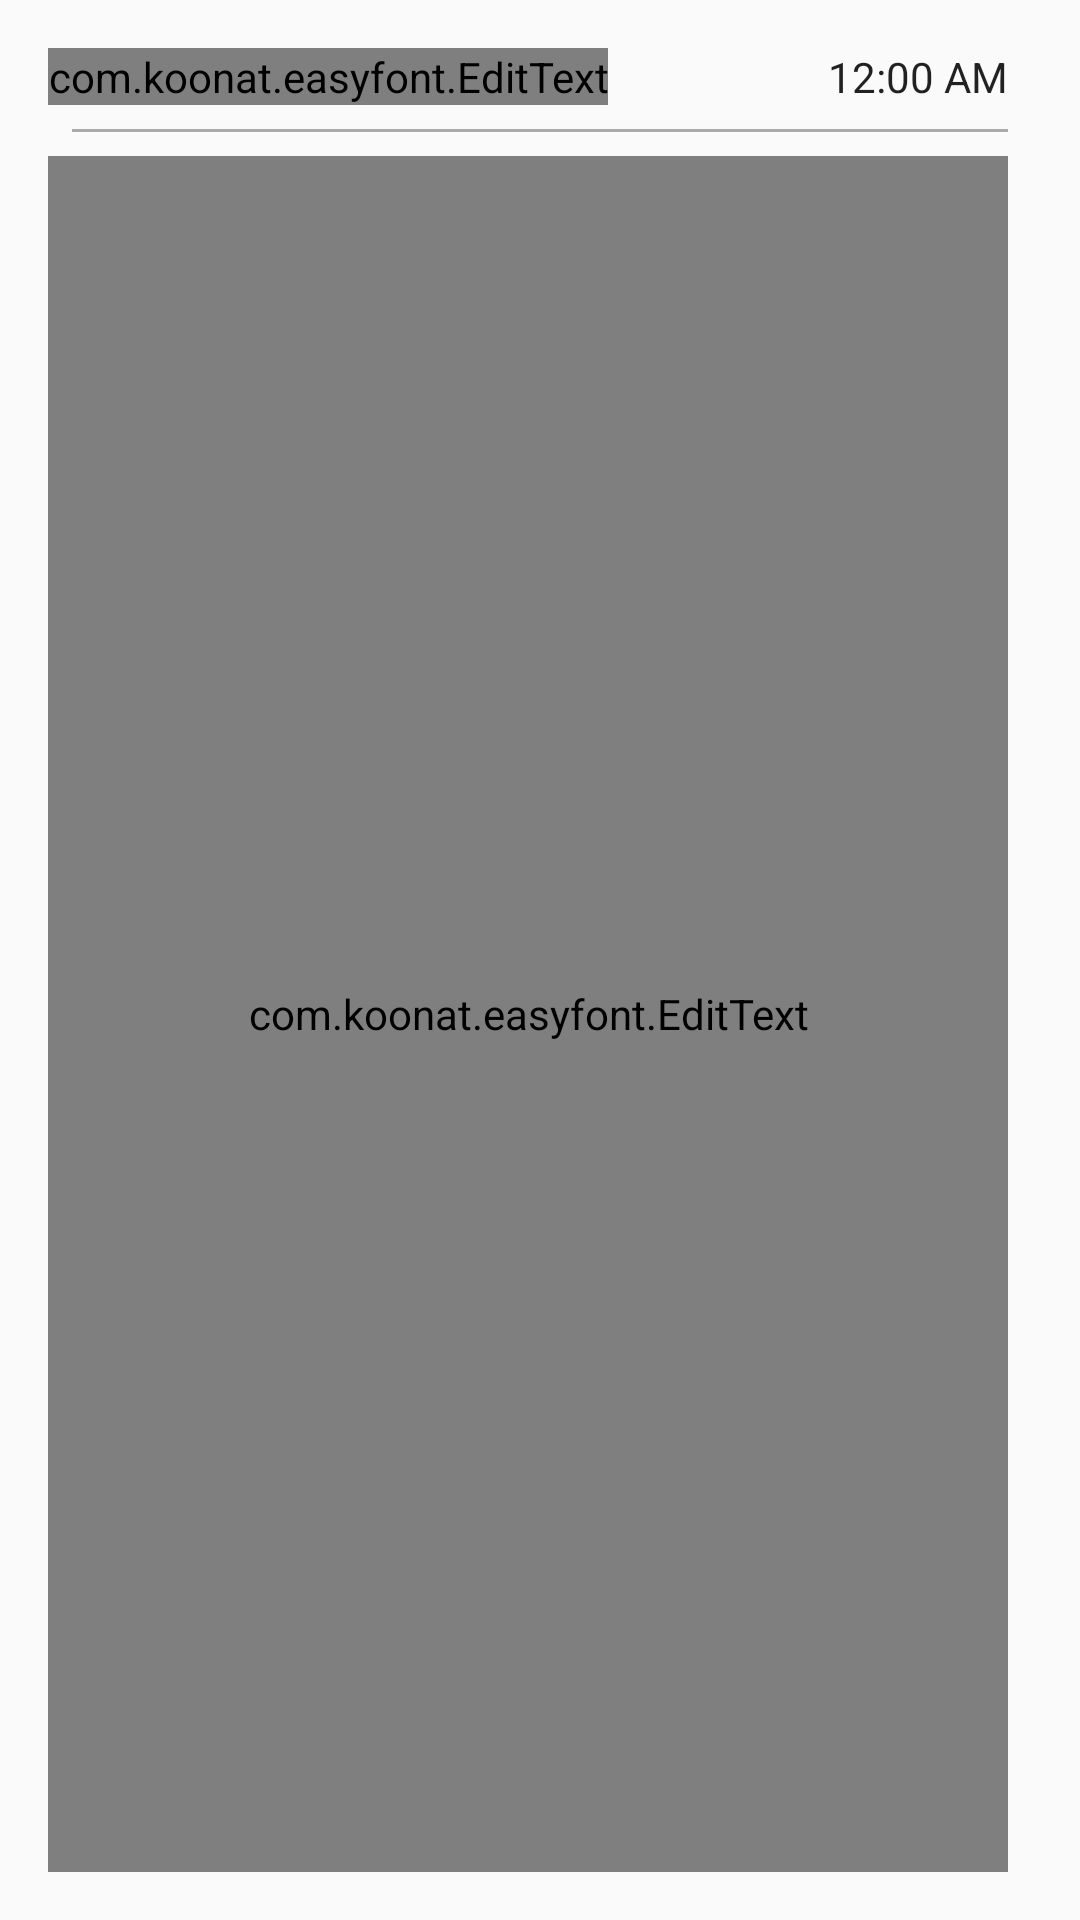

Produce the Android XML layout that renders to this screen, including the resource entries it uses.
<!-- AndroidManifest.xml: application theme AppTheme -->
<!-- res/layout/content_memory_details.xml -->
<?xml version="1.0" encoding="utf-8"?>
<RelativeLayout xmlns:android="http://schemas.android.com/apk/res/android"
    xmlns:app="http://schemas.android.com/apk/res-auto"
    xmlns:tools="http://schemas.android.com/tools"
    android:layout_width="match_parent"
    android:layout_height="match_parent"
    android:paddingBottom="@dimen/activity_vertical_margin"
    android:paddingEnd="@dimen/activity_horizontal_margin"
    android:paddingStart="@dimen/activity_horizontal_margin"
    android:paddingTop="@dimen/activity_vertical_margin"
    app:layout_behavior="@string/appbar_scrolling_view_behavior"
    tools:context=".ui.DiaryDetailsActivity"
    tools:showIn="@layout/activity_diary_details">

    <com.koonat.easyfont.EditText
        android:id="@+id/header"
        android:layout_width="wrap_content"
        android:layout_height="wrap_content"
        android:layout_alignParentStart="true"
        android:layout_alignParentTop="true"
        android:hint="@string/enter_a_title"
        android:inputType="none"
        app:font_path="Kingthings_Calligraphica_Italic.ttf"
        android:textAppearance="?android:attr/textAppearanceLarge" />

    <View
        android:id="@+id/view"
        android:layout_width="match_parent"
        android:layout_height="1dp"
        android:layout_alignParentStart="true"
        android:layout_below="@+id/header"
        android:layout_margin="8dp"
        android:background="@android:color/darker_gray" />

    <com.koonat.easyfont.EditText
        android:id="@+id/body"
        android:layout_width="match_parent"
        android:layout_height="wrap_content"
        android:layout_alignEnd="@+id/view"
        android:layout_alignParentBottom="true"
        android:layout_alignParentStart="true"
        android:layout_below="@+id/view"
        android:gravity="top|start"
        android:hint="@string/create_a_memory"
        android:inputType="textCapSentences|textMultiLine"
        android:isScrollContainer="true"
        android:minLines="10"
        android:scrollHorizontally="false"
        android:scrollbars="vertical"
        app:font_path="Kingthings_Calligraphica_Italic.ttf"
        android:textAppearance="?android:attr/textAppearanceMedium" />

    <TextClock
        android:layout_width="wrap_content"
        android:layout_height="wrap_content"
        android:layout_alignBottom="@+id/header"
        android:layout_alignEnd="@+id/view" />


</RelativeLayout>
<!-- res/layout/activity_diary_details.xml (included above) -->
<?xml version="1.0" encoding="utf-8"?>
<android.support.design.widget.CoordinatorLayout xmlns:android="http://schemas.android.com/apk/res/android"
    xmlns:app="http://schemas.android.com/apk/res-auto"
    xmlns:tools="http://schemas.android.com/tools"
    android:layout_width="match_parent"
    android:layout_height="match_parent"
    android:fitsSystemWindows="true"
    android:id="@+id/baseview"
    tools:context=".ui.DiaryDetailsActivity">

    <android.support.design.widget.AppBarLayout
        android:layout_width="match_parent"
        android:layout_height="wrap_content"
        android:theme="@style/AppTheme.AppBarOverlay">

        <android.support.v7.widget.Toolbar
            android:id="@+id/toolbar"
            android:layout_width="match_parent"
            android:layout_height="?attr/actionBarSize"
            android:background="?attr/colorPrimary"
            app:popupTheme="@style/AppTheme.PopupOverlay" />

    </android.support.design.widget.AppBarLayout>

    <include layout="@layout/content_memory_details" />

    <android.support.design.widget.FloatingActionButton
        android:id="@+id/fab"
        android:layout_width="wrap_content"
        android:layout_height="wrap_content"
        android:layout_gravity="bottom|end"
        android:layout_margin="@dimen/fab_margin"
        android:contentDescription="@string/diary_read_edit"
        android:src="@drawable/ic_mode_edit_white_24dp" />

</android.support.design.widget.CoordinatorLayout>
<!-- resources referenced by this layout -->
<resources>
  <dimen name="activity_horizontal_margin">16dp</dimen>
  <dimen name="activity_vertical_margin">16dp</dimen>
  <dimen name="fab_margin">16dp</dimen>
  <string name="create_a_memory">Create a memory</string>
  <string name="diary_read_edit">Read/Edit mode</string>
  <string name="enter_a_title">Enter a Title</string>
  <style name="AppTheme.AppBarOverlay" parent="ThemeOverlay.AppCompat.Dark.ActionBar" />
  <style name="AppTheme.PopupOverlay" parent="ThemeOverlay.AppCompat.Light" />
  <style name="AppTheme" parent="Theme.AppCompat.Light.NoActionBar">
          
          <item name="colorPrimary">@color/primary</item>
          <item name="colorPrimaryDark">@color/primary_dark</item>
          <item name="colorAccent">@color/accent</item>
      </style>
  <color name="primary">#FF5722</color>
  <color name="primary_dark">#E64A19</color>
  <color name="accent">#40C4FF</color>
</resources>
